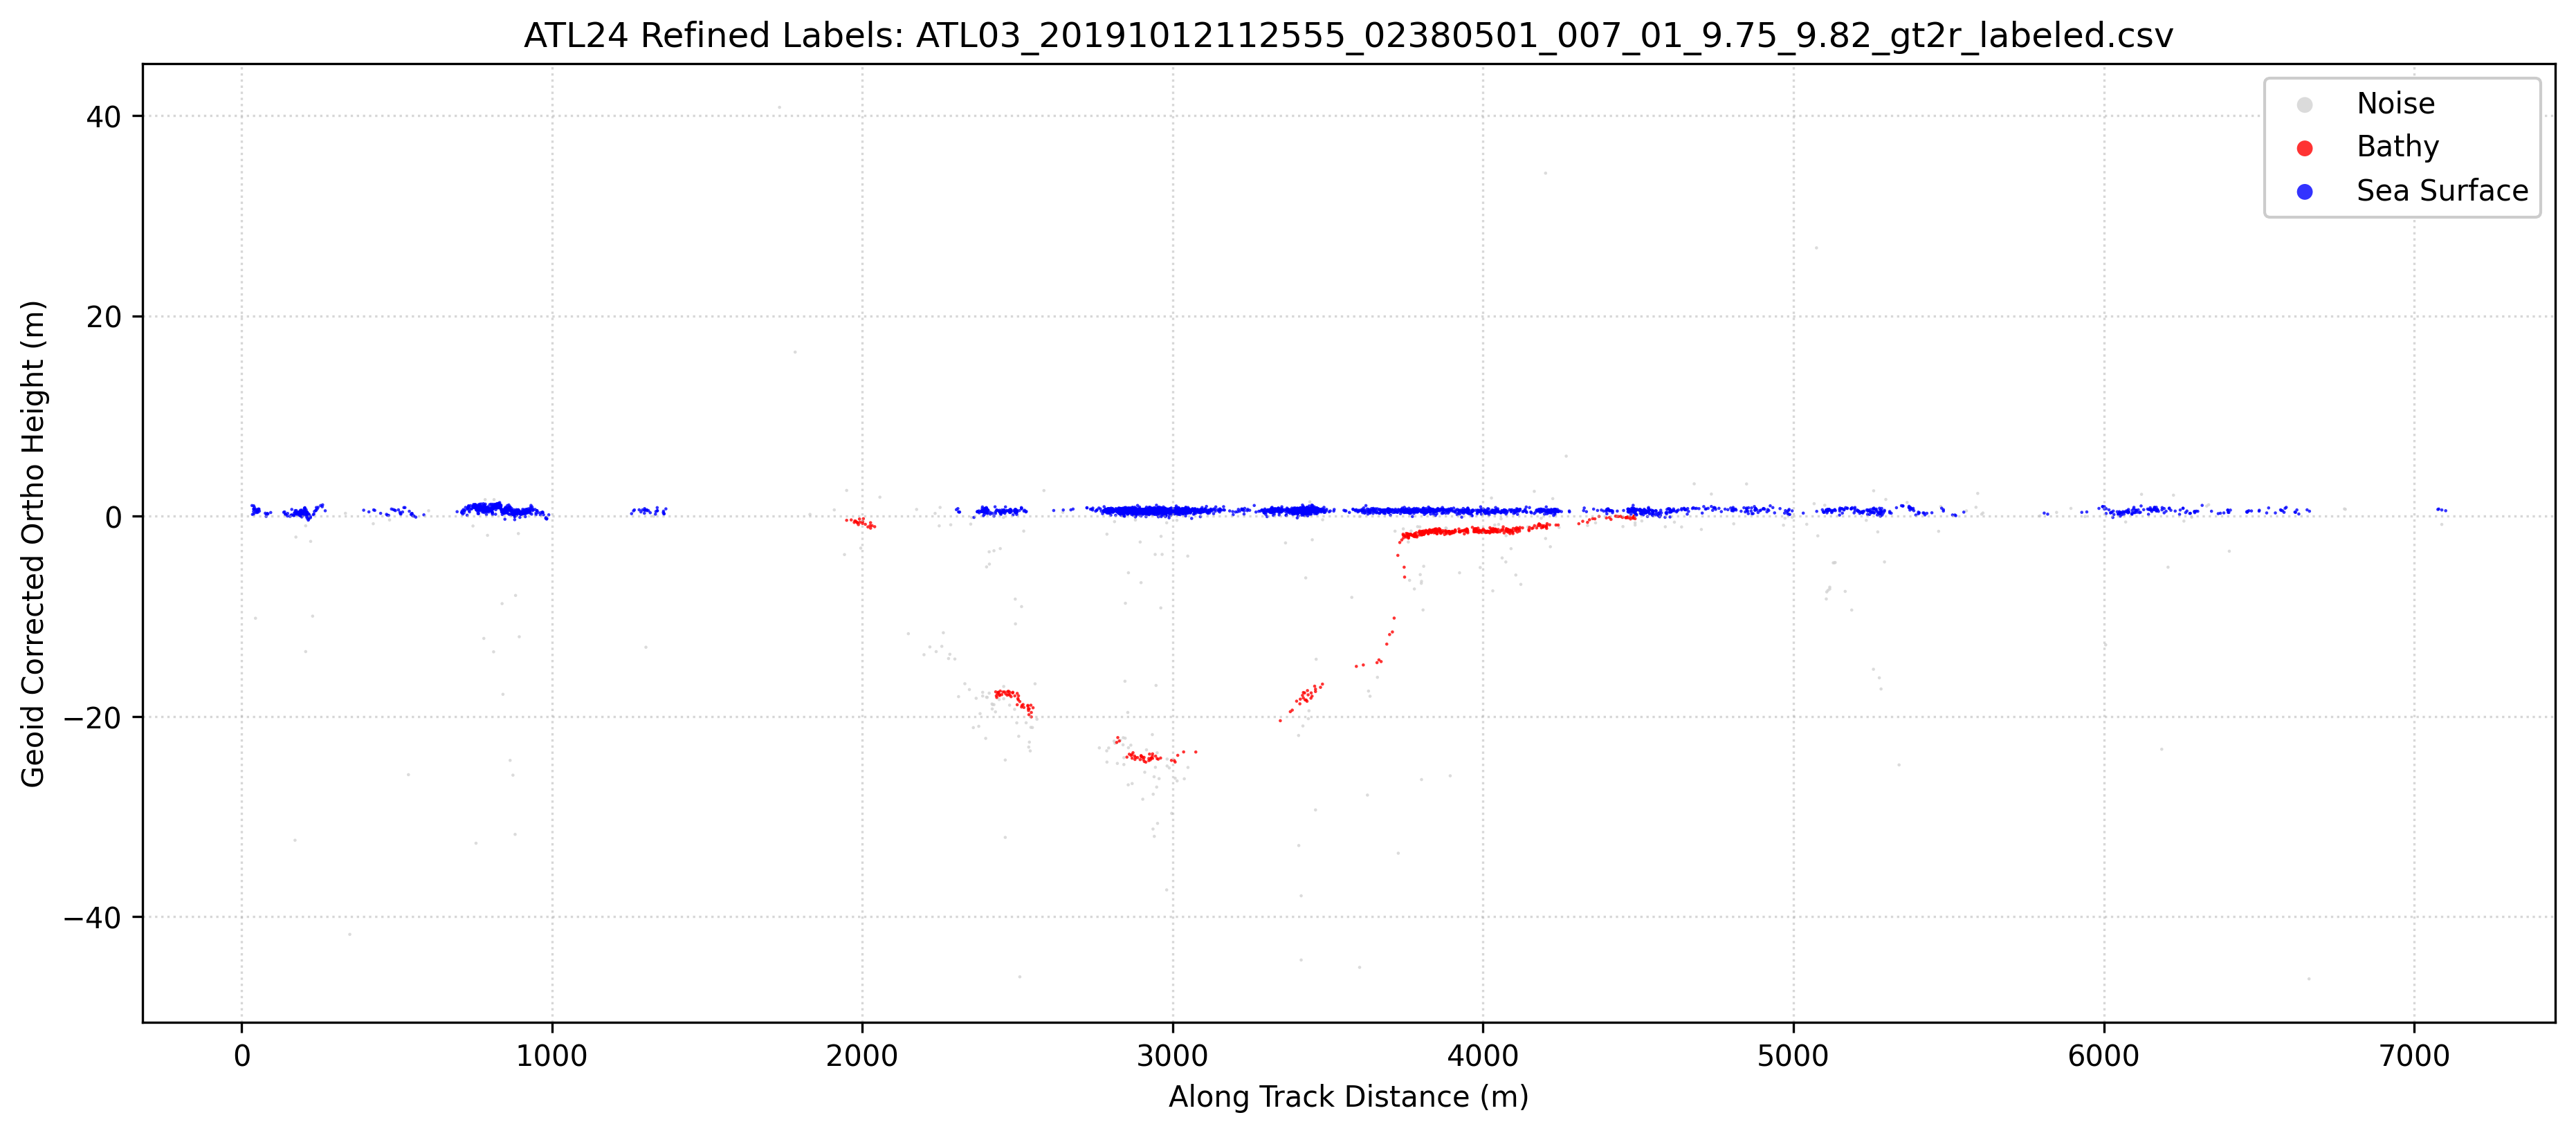

The data file committed next to this chart (first rows):
Delta_Time_Rel, Along_Track_Dist, Latitude, Longitude, WGS84_Ellipsoid_Height, Confidence, Classification, labels, Geoid_Corrected_Ortho_Height
0.0048, 33.6, 9.753, 161, 38.35, 1, 1, 1, 1.058
0.005, 35, 9.753, 161, 37.46, 1, 1, 1, 0.172
0.0055, 38.5, 9.753, 161, 37.77, 1, 1, 1, 0.4774
0.0056, 39.2, 9.753, 161, 38.32, 1, 1, 1, 1.031
0.0056, 39.2, 9.753, 161, 38.01, 1, 1, 1, 0.7163
0.0056, 39.2, 9.753, 161, 37.5, 1, 1, 1, 0.2114
0.0056, 39.2, 9.753, 161, 38, 1, 1, 1, 0.7109
0.0059, 41.3, 9.753, 161, 37.97, 1, 1, 1, 0.6775
0.0059, 41.3, 9.753, 161, 38.17, 1, 1, 1, 0.8792
0.0063, 44.1, 9.753, 161, 37.68, 1, 1, 1, 0.3909
0.0064, 44.8, 9.753, 161, 27.1, 1, 1, 0, -10.19
0.0065, 45.5, 9.753, 161, 37.97, 1, 1, 1, 0.6785
0.007, 49, 9.753, 161, 37.83, 1, 1, 1, 0.5433
0.007, 49, 9.753, 161, 37.65, 1, 1, 1, 0.3566
0.007, 49, 9.753, 161, 37.72, 1, 1, 1, 0.429
0.0072, 50.4, 9.753, 161, 37.93, 1, 1, 1, 0.6425
0.0075, 52.5, 9.753, 161, 37.85, 1, 1, 1, 0.5604
0.0076, 53.2, 9.753, 161, 37.69, 1, 1, 1, 0.3995
0.0077, 53.9, 9.753, 161, 37.91, 1, 1, 1, 0.623
0.0077, 53.9, 9.753, 161, 37.99, 1, 1, 1, 0.7034
0.0078, 54.6, 9.753, 161, 37.99, 1, 1, 1, 0.6959
0.008, 56, 9.753, 161, 38, 1, 1, 1, 0.7086
0.0082, 57.4, 9.753, 161, 37.8, 1, 1, 1, 0.5068
0.0109, 76.3, 9.753, 161, 37.59, 1, 1, 1, 0.2955
0.0113, 79.1, 9.753, 161, 37.26, 1, 1, 1, -0.0278
0.0114, 79.8, 9.753, 161, 37.46, 1, 1, 1, 0.1719
0.0119, 83.3, 9.753, 161, 37.56, 1, 1, 1, 0.2745
0.0121, 84.7, 9.753, 161, 37.51, 1, 1, 1, 0.2161
0.0134, 93.8, 9.753, 161, 37.65, 1, 1, 1, 0.3643
0.0194, 135.8, 9.754, 161, 37.67, 1, 1, 1, 0.3837
0.0198, 138.6, 9.754, 161, 37.72, 1, 1, 1, 0.4261
0.0201, 140.7, 9.754, 161, 37.48, 1, 1, 1, 0.1886
0.0203, 142.1, 9.754, 161, 37.46, 1, 1, 1, 0.1697
0.0211, 147.7, 9.754, 161, 37.3, 1, 1, 1, 0.0133
0.0212, 148.4, 9.754, 161, 37.56, 1, 1, 1, 0.2725
0.0223, 156.1, 9.754, 161, 37.26, 1, 1, 1, -0.026
0.0228, 159.6, 9.754, 161, 37.39, 1, 1, 1, 0.1042
0.0231, 161.7, 9.754, 161, 37.96, 1, 1, 1, 0.6741
0.0231, 161.7, 9.754, 161, 37.41, 1, 1, 1, 0.1244
0.0239, 167.3, 9.754, 161, 37.36, 1, 1, 1, 0.073
0.0242, 169.4, 9.754, 161, 37.58, 1, 1, 1, 0.2851
0.0242, 169.4, 9.754, 161, 37.36, 1, 1, 1, 0.0647
0.0246, 172.2, 9.754, 161, 37.69, 1, 1, 1, 0.4008
0.0246, 172.2, 9.754, 161, 4.933, 0, 1, 0, -32.36
0.0247, 172.9, 9.754, 161, 37.85, 1, 1, 1, 0.5574
0.0249, 174.3, 9.754, 161, 37.54, 1, 1, 1, 0.2511
0.025, 175, 9.754, 161, 35.2, 1, 1, 0, -2.087
0.0252, 176.4, 9.754, 161, 37.85, 1, 1, 1, 0.5574
0.0254, 177.8, 9.754, 161, 37.47, 1, 1, 1, 0.1806
0.0255, 178.5, 9.754, 161, 37.67, 1, 1, 1, 0.3762
0.0256, 179.2, 9.754, 161, 37.54, 1, 1, 1, 0.2458
0.0257, 179.9, 9.754, 161, 37.44, 1, 1, 1, 0.1499
0.0257, 179.9, 9.754, 161, 37.65, 1, 1, 1, 0.3643
0.0262, 183.4, 9.754, 161, 37.68, 1, 1, 1, 0.3869
0.0263, 184.1, 9.754, 161, 37.58, 1, 0, 1, 0.2862
0.0265, 185.5, 9.754, 161, 37.71, 1, 1, 1, 0.4228
0.0265, 185.5, 9.754, 161, 37.59, 1, 1, 1, 0.2984
0.0265, 185.5, 9.754, 161, 37.41, 1, 1, 1, 0.1171
0.0267, 186.9, 9.754, 161, 37.52, 1, 1, 1, 0.2265
0.0268, 187.6, 9.754, 161, 37.65, 1, 1, 1, 0.3639
... 5,235 more rows
